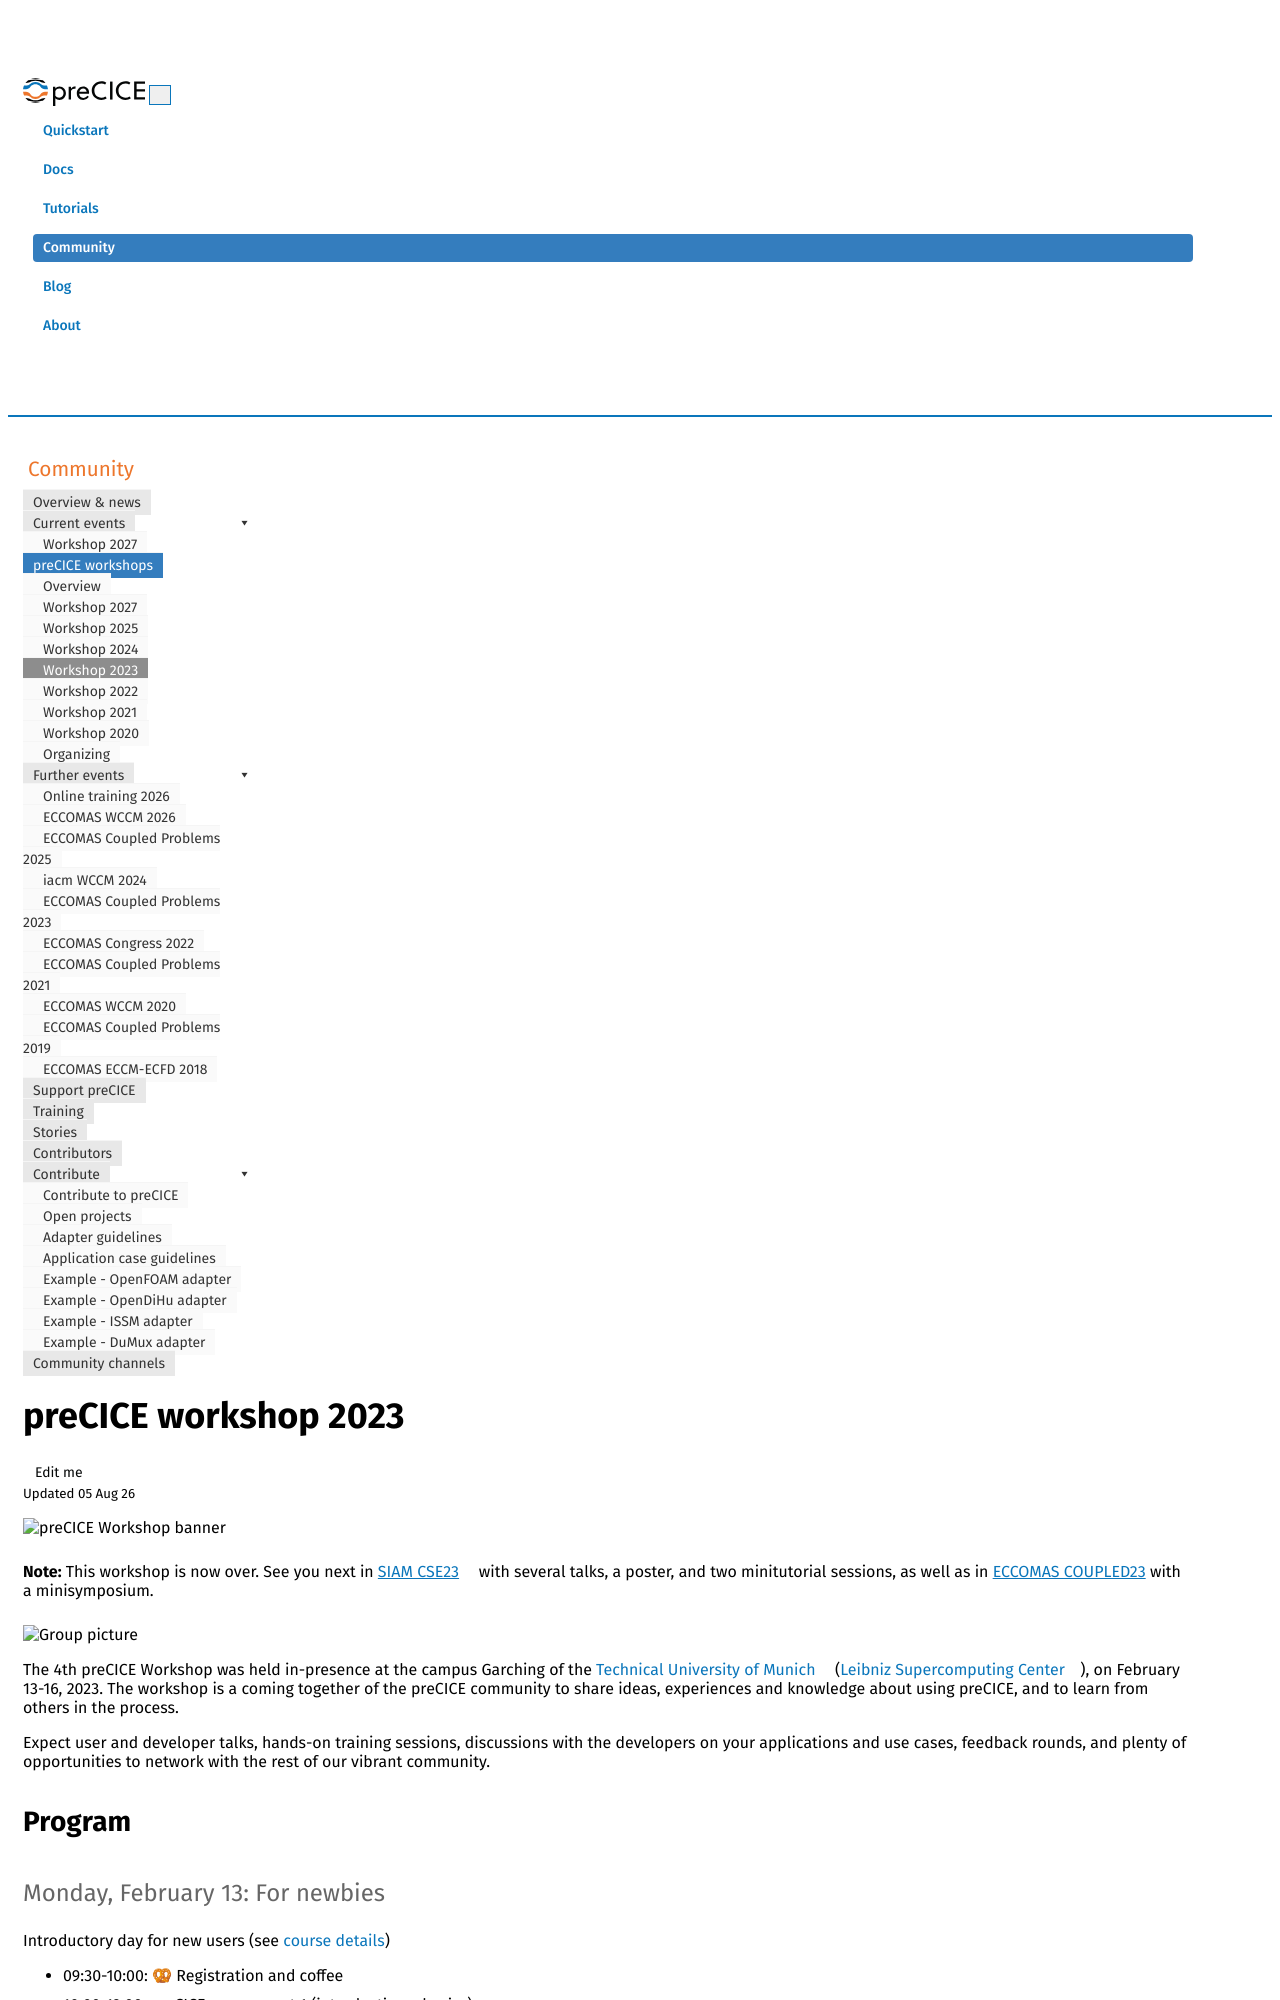

repository: precice/precice.github.io · page: precice-workshop-2023.html · generator: jekyll

---
title: preCICE workshop 2023
keywords: precice workshop 2023, event, events, workshop
summary:
permalink: precice-workshop-2023.html
toc: true
redirect_from: /preCICE2023/
---

<img class="img-fluid d-block mx-auto" src="images/events/precice2023.svg" alt="preCICE Workshop banner" style="max-width: 500px; width: 100%; margin:auto;">

{% note %}
This workshop is now over. See you next in [SIAM CSE23](https://meetings.siam.org/program.cfm?CONFCODE=CSE23) with several talks, a poster, and two minitutorial sessions, as well as in [ECCOMAS COUPLED23](eccomas-coupled-2023.html) with a minisymposium.
{% endnote %}

<img class="img-fluid d-block mx-auto" src="images/events/precice2023-group.jpg" alt="Group picture" style="width: 100%; margin:auto;">

The 4th preCICE Workshop was held in-presence at the campus Garching of the [Technical University of Munich](https://www.tum.de/) ([Leibniz Supercomputing Center](https://www.lrz.de/)), on February 13-16, 2023. The workshop is a coming together of the preCICE community to share ideas, experiences and knowledge about using preCICE, and to learn from others in the process.

Expect user and developer talks, hands-on training sessions, discussions with the developers on your applications and use cases, feedback rounds, and plenty of opportunities to network with the rest of our vibrant community.

## Program

### Monday, February 13: For newbies

Introductory day for new users (see <a href="#precice-training-course">course details</a>)

- 09:30-10:00: 🥨 Registration and coffee
- 10:00-12:00: preCICE course, part 1 (introduction + basics)
- 12:00-13:30: 🍲 Lunch (at the same place, expect at least meat and vegetarian options)
- 13:30-15:30: preCICE course, part 2 (tools)
- 15:30-16:00: ☕ Coffee break
- 16:00-18:00: preCICE course, part 3 (implicit coupling)
- Later (19:00): 🍔 Informal dinner on campus ([Goldbraun Garching](https://goldbraun.de/))

The course continues with a part 4 (data mapping) on Thursday.
